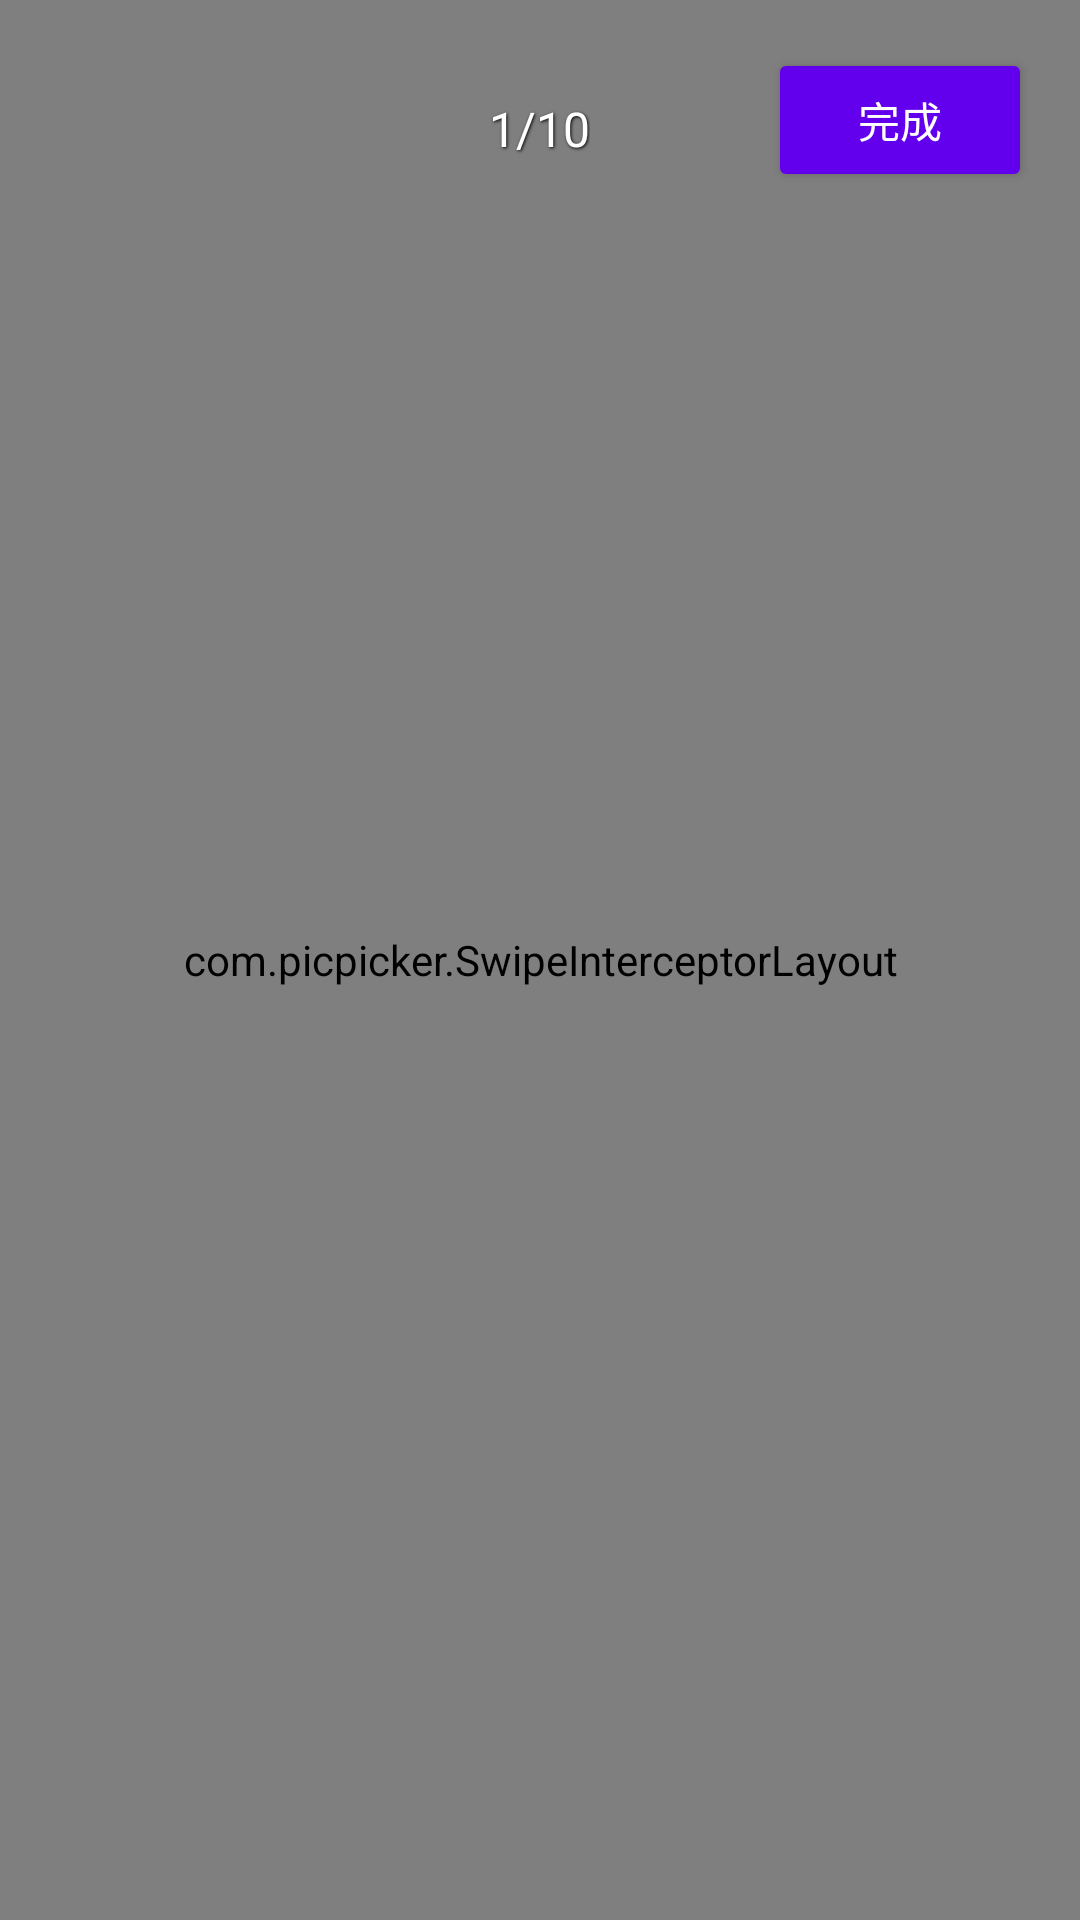

Layout XML and referenced resources for this Android screen:
<!-- AndroidManifest.xml: application theme Theme.PicPicker -->
<!-- res/layout/activity_main.xml -->
<?xml version="1.0" encoding="utf-8"?>
<RelativeLayout xmlns:android="http://schemas.android.com/apk/res/android"
    xmlns:app="http://schemas.android.com/apk/res-auto"
    xmlns:tools="http://schemas.android.com/tools"
    android:layout_width="match_parent"
    android:layout_height="match_parent"
    tools:context=".MainActivity">

    <com.picpicker.SwipeInterceptorLayout
        android:id="@+id/swipe_layout"
        android:layout_width="match_parent"
        android:layout_height="match_parent">

        <androidx.viewpager2.widget.ViewPager2
            android:id="@+id/view_pager"
            android:layout_width="match_parent"
            android:layout_height="match_parent" />

    </com.picpicker.SwipeInterceptorLayout>

    <RelativeLayout
        android:layout_width="match_parent"
        android:layout_height="wrap_content"
        android:background="@android:color/transparent">

        <TextView
            android:id="@+id/tv_photo_info"
            android:layout_width="wrap_content"
            android:layout_height="wrap_content"
            android:layout_centerHorizontal="true"
            android:layout_marginTop="32dp"
            android:textColor="@android:color/white"
            android:textSize="16sp"
            android:shadowColor="@android:color/black"
            android:shadowDx="1"
            android:shadowDy="1"
            android:shadowRadius="2"
            android:text="1/10" />

        <Button
            android:id="@+id/btn_done"
            android:layout_width="wrap_content"
            android:layout_height="wrap_content"
            android:layout_alignParentEnd="true"
            android:layout_marginTop="16dp"
            android:layout_marginEnd="16dp"
            android:backgroundTint="@color/purple_500"
            android:text="@string/btn_done"
            android:textColor="@android:color/white" />

        <ImageButton
            android:id="@+id/btn_help"
            android:layout_width="36dp"
            android:layout_height="36dp"
            android:layout_alignParentStart="true"
            android:layout_marginTop="16dp"
            android:layout_marginStart="16dp"
            android:background="@drawable/bg_help_button"
            android:src="@drawable/ic_help"
            android:contentDescription="@string/gesture_tutorial_title"
            android:scaleType="centerInside"
            android:padding="8dp" />

    </RelativeLayout>

</RelativeLayout>
<!-- resources referenced by this layout -->
<resources>
  <color name="purple_500">#FF6200EE</color>
  <string name="btn_done">完成</string>
  <string name="gesture_tutorial_title">手势操作指南</string>
  <style name="Theme.PicPicker" parent="Theme.Material3.DayNight.NoActionBar">
          
          <item name="colorPrimary">@color/purple_500</item>
          <item name="colorPrimaryVariant">@color/purple_700</item>
          <item name="colorOnPrimary">@color/white</item>
          
          <item name="colorSecondary">@color/teal_200</item>
          <item name="colorSecondaryVariant">@color/teal_700</item>
          <item name="colorOnSecondary">@color/black</item>
          
          <item name="android:statusBarColor" tools:targetApi="l">?attr/colorPrimaryVariant</item>
          
      </style>
  <color name="purple_700">#FF3700B3</color>
  <color name="white">#FFFFFFFF</color>
  <color name="teal_200">#FF03DAC5</color>
  <color name="teal_700">#FF018786</color>
  <color name="black">#FF000000</color>
</resources>
